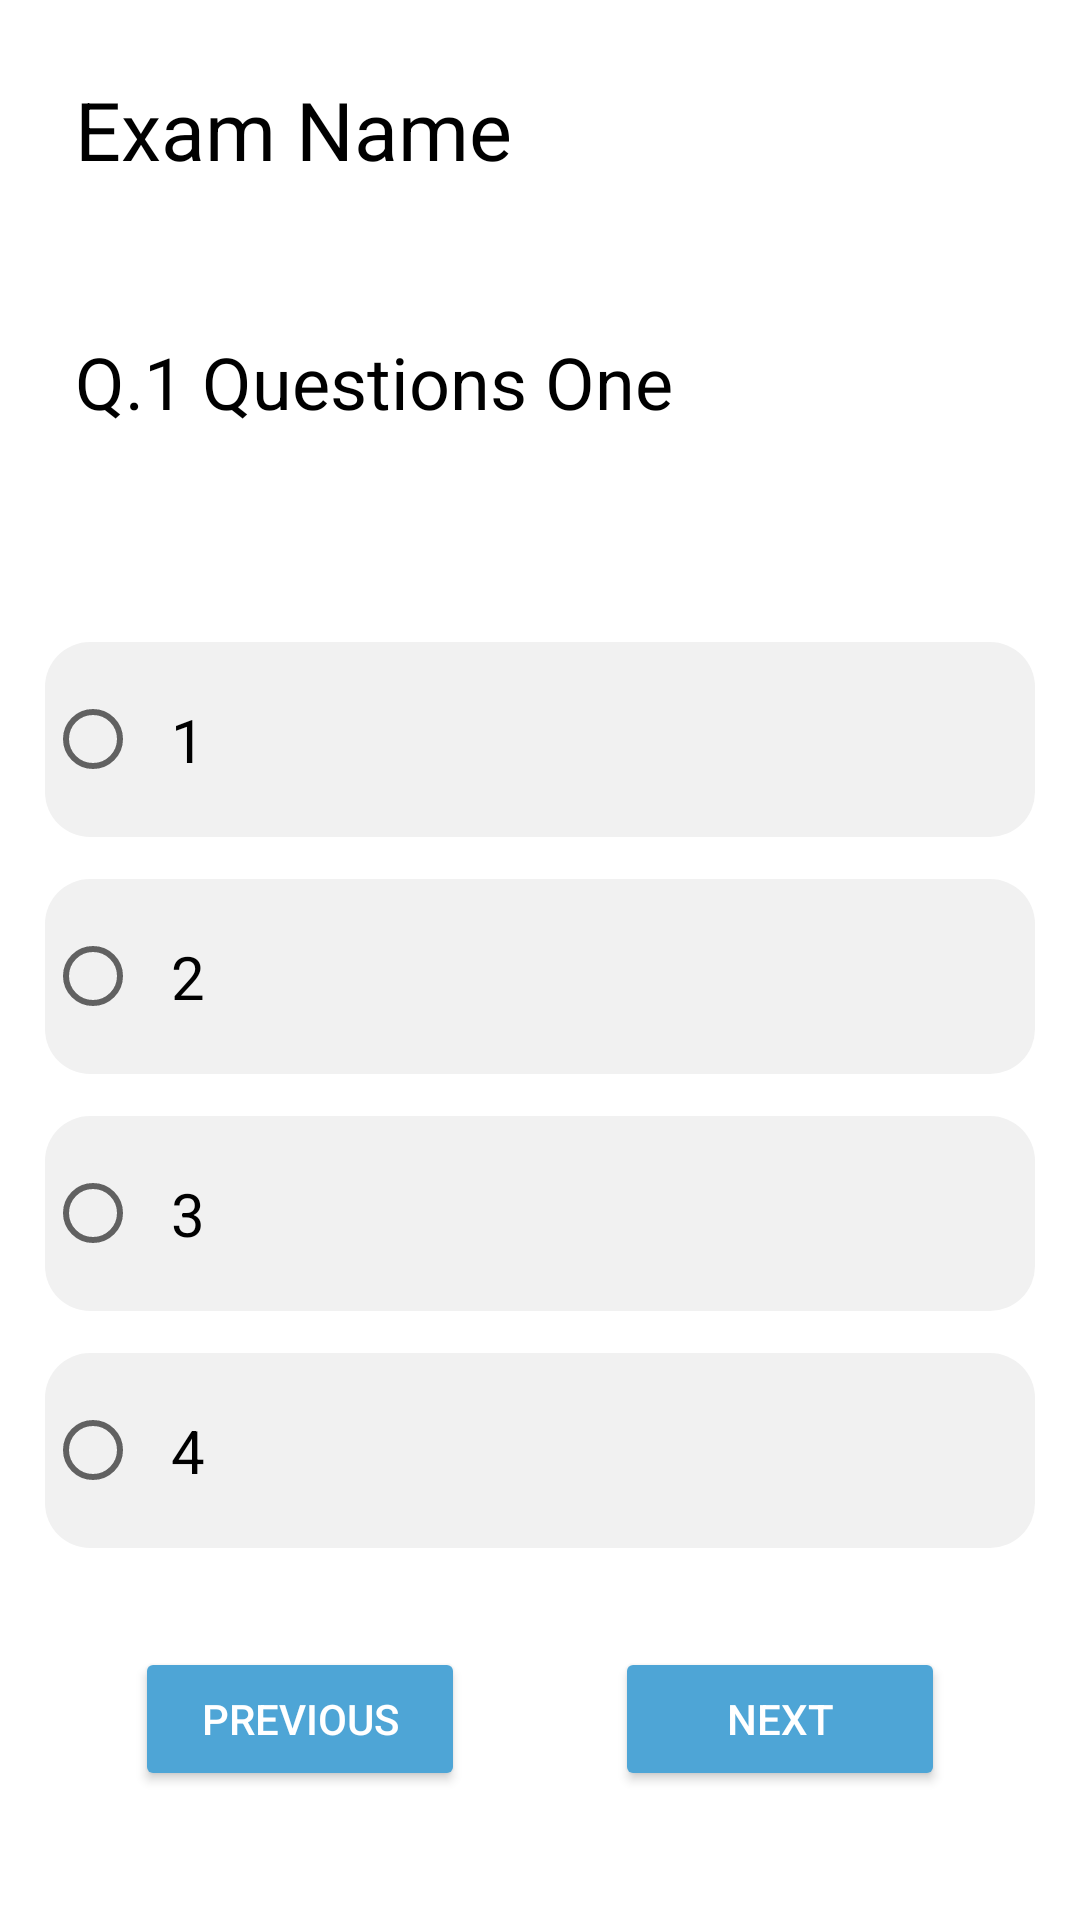

Here is an Android app screen rendered from its layout file. Give the layout XML and the strings, colors and styles it references.
<!-- AndroidManifest.xml: application theme Theme.MOTA -->
<!-- res/layout/fragment_test_completed.xml -->
<?xml version="1.0" encoding="utf-8"?>
<LinearLayout xmlns:android="http://schemas.android.com/apk/res/android"
    xmlns:tools="http://schemas.android.com/tools"
    android:layout_width="match_parent"
    android:layout_height="match_parent"
    android:background="@color/white"
    android:orientation="vertical"
    tools:context=".UserFragments.TestCompleted">

    <TextView
        android:id="@+id/exam_name"
        android:layout_width="wrap_content"
        android:layout_height="wrap_content"
        android:layout_margin="25dp"
        android:text="Exam Name"
        android:textColor="#000000"
        android:textSize="27sp" />

    <TextView
        android:id="@+id/textView3"
        android:layout_width="wrap_content"
        android:layout_height="wrap_content"
        android:layout_margin="25dp"
        android:text="Q.1 Questions One"
        android:textColor="#000000"
        android:textSize="24sp" />

    <RelativeLayout
        android:layout_width="match_parent"
        android:layout_height="wrap_content"
        android:paddingRight="32dp">

        <TextView
            android:id="@+id/clear_selection"
            android:layout_width="wrap_content"
            android:layout_height="wrap_content"
            android:layout_alignParentEnd="true"
            android:padding="3dp"
            android:textColor="#CC000000"
            android:textSize="16sp" />

    </RelativeLayout>

    <RadioGroup
        android:id="@+id/radio_group"
        android:layout_width="match_parent"
        android:layout_height="wrap_content"
        android:padding="15dp">

        <RadioButton
            android:id="@+id/radioButton"
            android:layout_width="match_parent"
            android:layout_height="65dp"
            android:layout_marginTop="3dp"
            android:layout_marginBottom="7dp"
            android:background="@drawable/rounded_corners"
            android:text="  1"
            android:textColor="#000000"
            android:textSize="20sp" />

        <RadioButton
            android:id="@+id/radioButton2"
            android:layout_width="match_parent"
            android:layout_height="65dp"
            android:layout_marginTop="7dp"
            android:layout_marginBottom="7dp"
            android:background="@drawable/rounded_corners"
            android:text="  2"
            android:textColor="#000000"
            android:textSize="20sp" />

        <RadioButton
            android:id="@+id/radioButton3"
            android:layout_width="match_parent"
            android:layout_height="65dp"
            android:layout_marginTop="7dp"
            android:layout_marginBottom="7dp"
            android:background="@drawable/rounded_corners"
            android:text="  3"
            android:textColor="#000000"
            android:textSize="20sp" />

        <RadioButton
            android:id="@+id/radioButton4"
            android:layout_width="match_parent"
            android:layout_height="65dp"
            android:layout_marginTop="7dp"
            android:layout_marginBottom="3dp"
            android:background="@drawable/rounded_corners"
            android:text="  4"
            android:textColor="#000000"
            android:textSize="20sp" />
    </RadioGroup>

    <LinearLayout
        android:layout_width="match_parent"
        android:layout_height="wrap_content"
        android:gravity="center"
        android:padding="15dp">

        <Button
            android:id="@+id/previous_btn"
            android:layout_width="110dp"
            android:layout_height="wrap_content"
            android:layout_marginRight="25dp"
            android:backgroundTint="#4EA5D6"
            android:text="Previous"
            android:textColor="@color/white" />

        <Button
            android:id="@+id/submit_btn"
            android:layout_width="110dp"
            android:layout_height="wrap_content"
            android:backgroundTint="#4EA5D6"
            android:text="Submit"
            android:textColor="@color/white"
            android:visibility="gone" />

        <Button
            android:id="@+id/next_btn"
            android:layout_width="110dp"
            android:layout_height="wrap_content"
            android:layout_marginLeft="25dp"
            android:backgroundTint="#4EA5D6"
            android:text="Next"
            android:textColor="@color/white" />

    </LinearLayout>

    <RelativeLayout
        android:layout_width="match_parent"
        android:layout_height="wrap_content"
        android:gravity="center">

        <Button
            android:id="@+id/view_result"
            android:layout_width="wrap_content"
            android:layout_height="wrap_content"
            android:text="View Result"
            android:visibility="gone" />

    </RelativeLayout>
</LinearLayout>
<!-- resources referenced by this layout -->
<resources>
  <color name="white">#FFFFFFFF</color>
  <!-- drawable rounded_corners (drawable) -->
  <?xml version="1.0" encoding="utf-8"?>
  <shape xmlns:android="http://schemas.android.com/apk/res/android" android:shape="rectangle">
      <solid android:color="#F1F1F1"  />
      <corners android:radius="15dp"  />
  </shape>
  <style name="Theme.MOTA" parent="Theme.MaterialComponents.DayNight.NoActionBar">
          
          <item name="colorPrimary">@color/my_color</item>
          <item name="colorPrimaryVariant">@color/my_color</item>
          <item name="colorOnPrimary">@color/white</item>
          
          <item name="colorSecondary">@color/teal_200</item>
          <item name="colorSecondaryVariant">@color/teal_700</item>
          <item name="colorOnSecondary">@color/white</item>
          
          <item name="android:statusBarColor">?attr/colorPrimaryVariant</item>
          
      </style>
  <color name="my_color">#4EA5D6</color>
  <color name="teal_200">#FF03DAC5</color>
  <color name="teal_700">#FF018786</color>
</resources>
